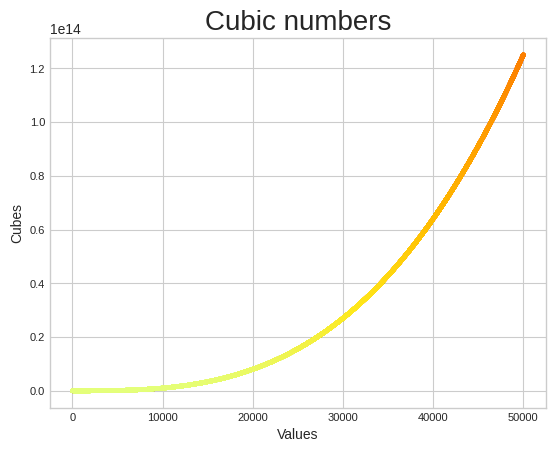

Source code (Python):
# 15-1. Cubes: A number raised to the third power is a cube. Plot the first five
# cubic numbers, and then plot the first 5,000 cubic numbers.

#15-2. Colored Cubes: Apply a colormap to your cubes plot.

import matplotlib.pyplot as plt

limit = 50001

x_values = range(1,limit)
y_values = [x**3 for x in x_values]


plt.style.use("seaborn-v0_8-whitegrid")
fig, ax = plt.subplots()
ax.scatter(x_values, y_values, c=y_values, cmap = plt.cm.Wistia, s=5)

ax.set_title("Cubic numbers", fontsize = 20)
ax.set_xlabel("Values", fontsize = 10)
ax.set_ylabel("Cubes", fontsize = 10)
ax.tick_params(labelsize = 8)

plt.show()